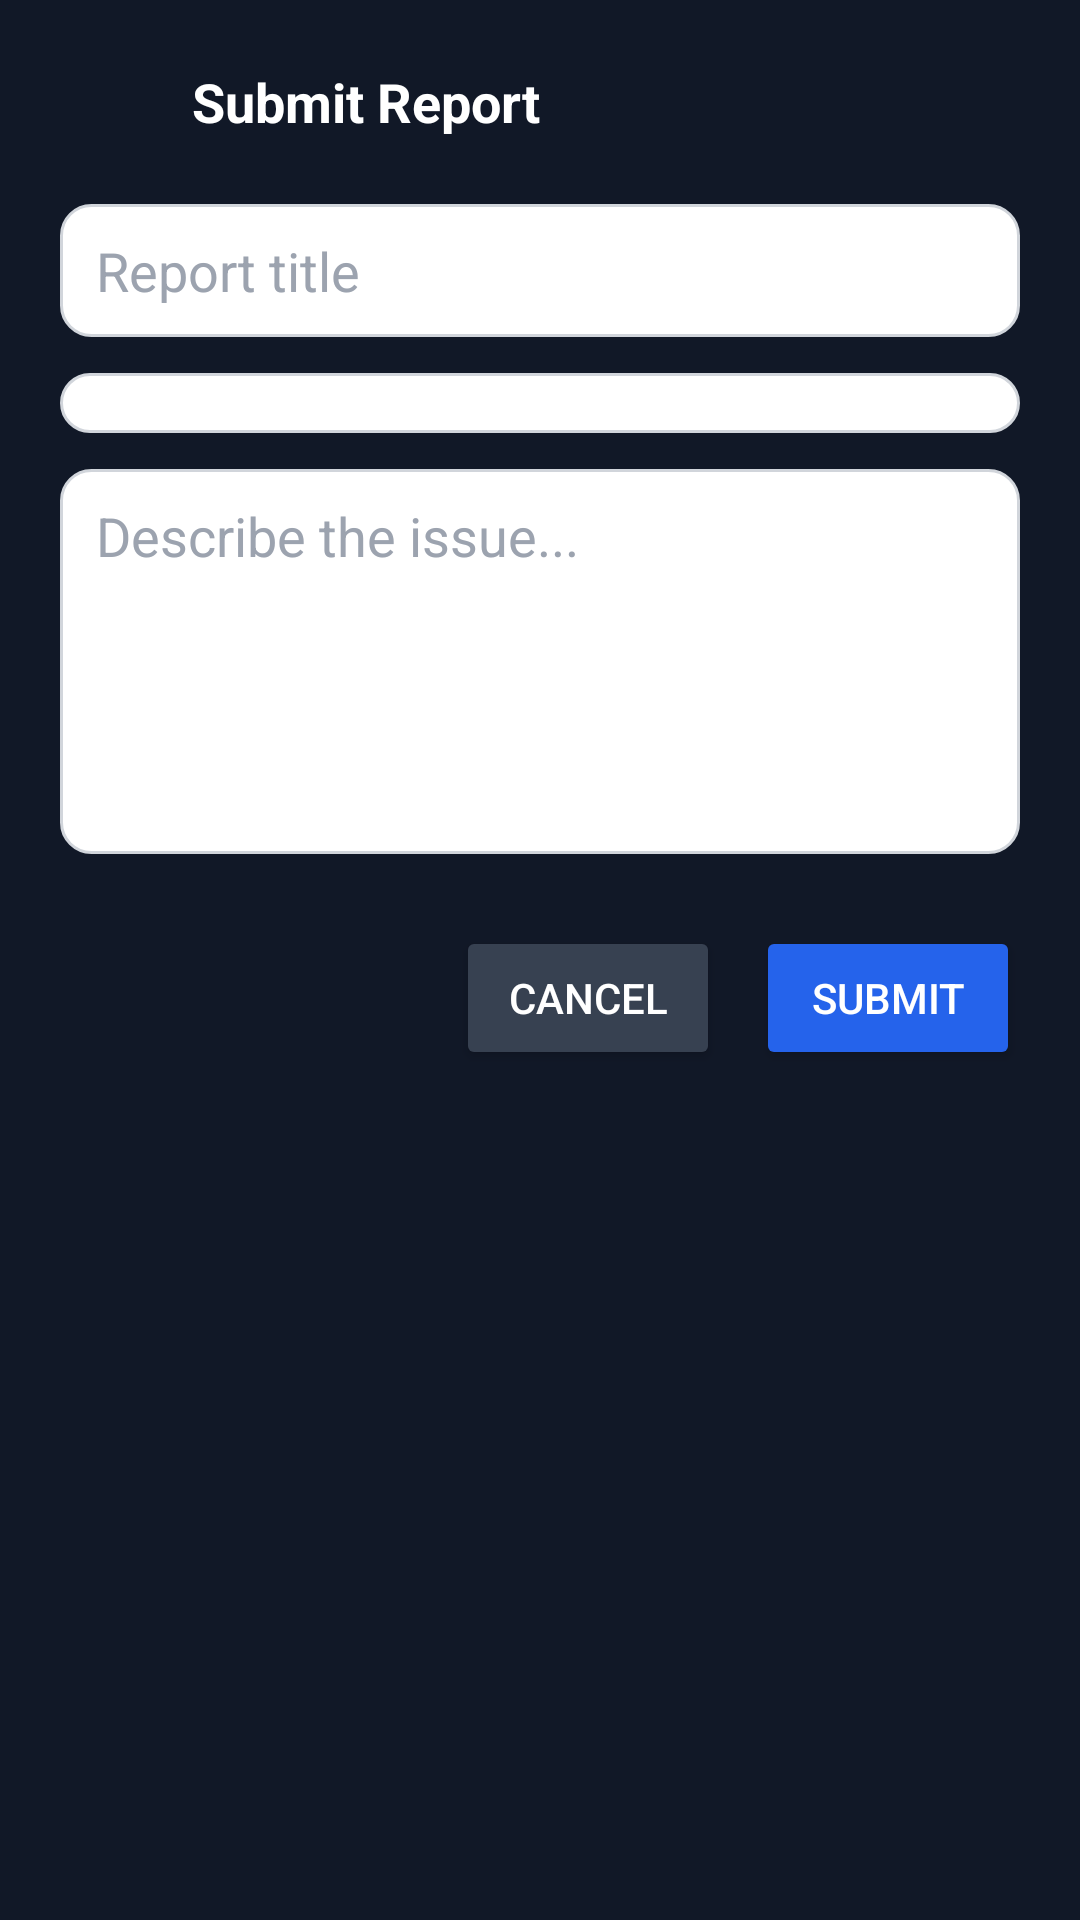

The Android layout XML behind this screen, and the referenced resources:
<!-- AndroidManifest.xml: application theme Theme.HRManagement -->
<!-- res/layout/activity_report.xml -->
<?xml version="1.0" encoding="utf-8"?>
<LinearLayout xmlns:android="http://schemas.android.com/apk/res/android"
    xmlns:app="http://schemas.android.com/apk/res-auto"
    android:background="#111827"
    android:orientation="vertical"
    android:padding="20dp"
    android:layout_width="match_parent"
    android:layout_height="match_parent">

    
    <LinearLayout
        android:orientation="horizontal"
        android:gravity="center_vertical"
        android:layout_width="match_parent"
        android:layout_height="wrap_content">

        <ImageView
            android:id="@+id/btnBack"
            android:layout_width="28dp"
            android:layout_height="28dp"
            android:src="@drawable/ic_arrow_back"
            android:tint="@android:color/white" />

        <TextView
            android:text="Submit Report"
            android:textColor="@android:color/white"
            android:textSize="18sp"
            android:textStyle="bold"
            android:layout_marginStart="16dp"
            android:layout_width="wrap_content"
            android:layout_height="wrap_content"/>
    </LinearLayout>

    <EditText
        android:id="@+id/etTitle"
        android:hint="Report title"
        android:textColor="#111827"
        android:textColorHint="#9CA3AF"
        android:background="@drawable/round_input_white"
        android:layout_marginTop="20dp"
        android:layout_width="match_parent"
        android:layout_height="wrap_content"/>


    <Spinner
        android:id="@+id/spinnerCategory"
        android:background="@drawable/round_input_white"
        android:layout_marginTop="12dp"
        android:layout_width="match_parent"
        android:layout_height="wrap_content"/>

    <EditText
        android:id="@+id/etDescription"
        android:hint="Describe the issue..."
        android:textColor="#111827"
        android:textColorHint="#9CA3AF"
        android:background="@drawable/round_input_white"
        android:gravity="top"
        android:minLines="5"
        android:layout_marginTop="12dp"
        android:layout_width="match_parent"
        android:layout_height="wrap_content"/>


    <LinearLayout
        android:layout_marginTop="24dp"
        android:orientation="horizontal"
        android:gravity="end"
        android:layout_width="match_parent"
        android:layout_height="wrap_content">

        <Button
            android:id="@+id/btnCancel"
            android:text="Cancel"
            android:backgroundTint="#374151"
            android:textColor="@android:color/white"
            android:layout_marginEnd="12dp"
            android:layout_width="wrap_content"
            android:layout_height="48dp"/>

        <Button
            android:id="@+id/btnSubmit"
            android:text="Submit"
            android:backgroundTint="#2563EB"
            android:textColor="@android:color/white"
            android:layout_width="wrap_content"
            android:layout_height="48dp"/>
    </LinearLayout>

</LinearLayout>
<!-- resources referenced by this layout -->
<resources>
  <!-- drawable round_input_white (drawable) -->
  <?xml version="1.0" encoding="utf-8"?>
  <shape xmlns:android="http://schemas.android.com/apk/res/android">
  
      <solid android:color="#FFFFFF"/>
      <corners android:radius="10dp"/>
  
      <stroke
          android:width="1dp"
          android:color="#D1D5DB" />
  
      <padding
          android:left="12dp"
          android:top="10dp"
          android:right="12dp"
          android:bottom="10dp"/>
  </shape>
  <style name="Theme.HRManagement" parent="Theme.MaterialComponents.DayNight.NoActionBar">
          
          <item name="colorPrimary">@color/purple_500</item>
          <item name="colorPrimaryVariant">@color/purple_700</item>
          <item name="colorOnPrimary">@android:color/white</item>
  
          <item name="colorSecondary">@color/teal_200</item>
          <item name="colorOnSecondary">@android:color/black</item>
      </style>
  <color name="purple_500">#FF6200EE</color>
  <color name="purple_700">#FF3700B3</color>
  <color name="teal_200">#FF03DAC5</color>
</resources>
